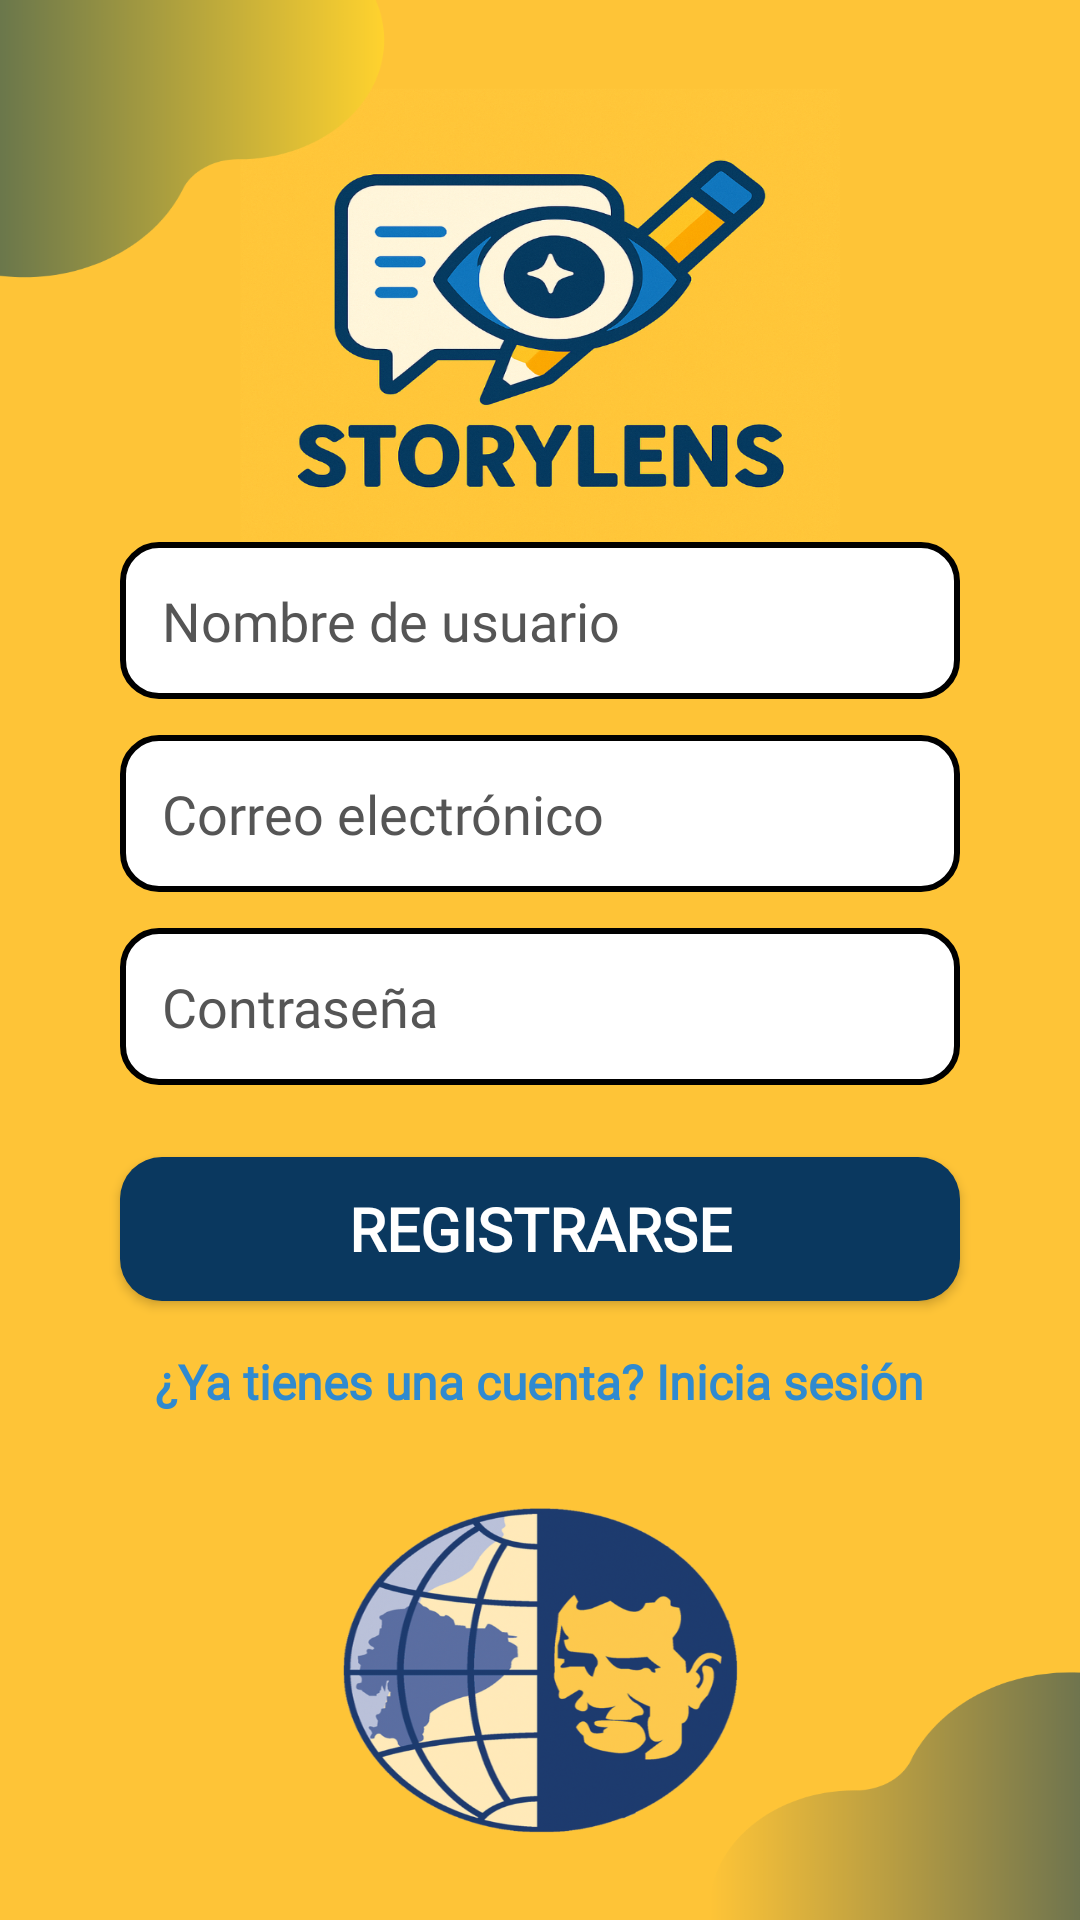

The Android layout XML behind this screen, and the referenced resources:
<!-- AndroidManifest.xml: application theme Theme.Write_vision_ai -->
<!-- res/layout/activity_register.xml -->
<?xml version="1.0" encoding="utf-8"?>
<RelativeLayout xmlns:android="http://schemas.android.com/apk/res/android"
    android:id="@+id/main"
    android:layout_width="match_parent"
    android:layout_height="match_parent"
    android:background="@drawable/screen_1"
    android:padding="24dp">

    <LinearLayout
        android:id="@+id/formulario"
        android:layout_width="match_parent"
        android:layout_height="wrap_content"
        android:orientation="vertical"
        android:gravity="center_horizontal"
        android:layout_centerInParent="true">

        <EditText
            android:id="@+id/nombre"
            android:layout_width="280dp"
            android:layout_height="wrap_content"
            android:background="@drawable/comic_edittext_bg"
            android:hint="Nombre de usuario"
            android:inputType="text"
            android:padding="14dp"
            android:textColor="#212121"
            android:textColorHint="#555555"
            android:textSize="18sp"
            android:fontFamily="@font/comicneue_regular"
            android:layout_marginTop="12dp" />

        <EditText
            android:id="@+id/correo"
            android:layout_width="280dp"
            android:layout_height="wrap_content"
            android:background="@drawable/comic_edittext_bg"
            android:hint="Correo electrónico"
            android:inputType="textEmailAddress"
            android:padding="14dp"
            android:textColor="#212121"
            android:textColorHint="#555555"
            android:textSize="18sp"
            android:fontFamily="@font/comicneue_regular"
            android:layout_marginTop="12dp" />

        <EditText
            android:id="@+id/contrasena"
            android:layout_width="280dp"
            android:layout_height="wrap_content"
            android:background="@drawable/comic_edittext_bg"
            android:hint="Contraseña"
            android:inputType="textPassword"
            android:padding="14dp"
            android:textColor="#212121"
            android:textColorHint="#555555"
            android:textSize="18sp"
            android:fontFamily="@font/comicneue_regular"
            android:layout_marginTop="12dp" />

        <androidx.appcompat.widget.AppCompatButton
            android:id="@+id/btn_registro"
            android:layout_width="280dp"
            android:layout_height="wrap_content"
            android:layout_marginTop="24dp"
            android:background="@drawable/comic_button_blue"
            android:fontFamily="@font/comicneue_bold"
            android:text="REGISTRARSE"
            android:textAllCaps="true"
            android:textColor="#FFFFFF"
            android:textSize="20sp"
            android:textStyle="bold" />

        <TextView
            android:id="@+id/goToLogin"
            android:layout_width="wrap_content"
            android:layout_height="wrap_content"
            android:layout_marginTop="16dp"
            android:text="¿Ya tienes una cuenta? Inicia sesión"
            android:textColor="#2F8AD0"
            android:textStyle="bold"
            android:textSize="16sp"
            android:fontFamily="@font/comicneue_bold" />

        <ProgressBar
            android:id="@+id/progressBar"
            style="?android:attr/progressBarStyleLarge"
            android:layout_width="wrap_content"
            android:layout_height="wrap_content"
            android:visibility="gone"
            android:layout_gravity="center"
            android:layout_marginTop="20dp"/>
    </LinearLayout>
</RelativeLayout>
<!-- resources referenced by this layout -->
<resources>
  <!-- drawable comic_button_blue (drawable) -->
  <?xml version="1.0" encoding="utf-8"?>
  <selector xmlns:android="http://schemas.android.com/apk/res/android">
      <item android:state_pressed="true">
          <shape android:shape="rectangle">
              <solid android:color="#2569A3" />
              <corners android:radius="14dp" />
          </shape>
      </item>
      <item>
          <shape android:shape="rectangle">
              <solid android:color="#0a385f" />
              <corners android:radius="14dp" />
          </shape>
      </item>
  </selector>
  <!-- drawable comic_edittext_bg (drawable) -->
  <?xml version="1.0" encoding="utf-8"?>
  <shape xmlns:android="http://schemas.android.com/apk/res/android"
      android:shape="rectangle">
      <solid android:color="#FFFFFF" />
      <stroke
          android:width="2dp"
          android:color="#000" />
      <corners android:radius="12dp" />
      <padding
          android:left="10dp"
          android:top="10dp"
          android:right="10dp"
          android:bottom="10dp" />
  </shape>
  <!-- drawable screen_1: png bitmap (drawable-xxhdpi, 938803 bytes) -->
  <style name="Theme.Write_vision_ai" parent="Theme.MaterialComponents.DayNight.DarkActionBar">
          
          <item name="colorPrimary">@color/purple_500</item>
          <item name="colorPrimaryVariant">@color/purple_700</item>
          <item name="colorOnPrimary">@color/white</item>
          
          <item name="colorSecondary">@color/teal_200</item>
          <item name="colorSecondaryVariant">@color/teal_700</item>
          <item name="colorOnSecondary">@color/black</item>
          
          <item name="android:statusBarColor">@color/azul_status</item>
      </style>
  <color name="purple_500">#FF6200EE</color>
  <color name="purple_700">#FF3700B3</color>
  <color name="white">#FFFFFFFF</color>
  <color name="teal_200">#FF03DAC5</color>
  <color name="teal_700">#FF018786</color>
  <color name="black">#FF000000</color>
  <color name="azul_status">#0a385f</color>
</resources>
